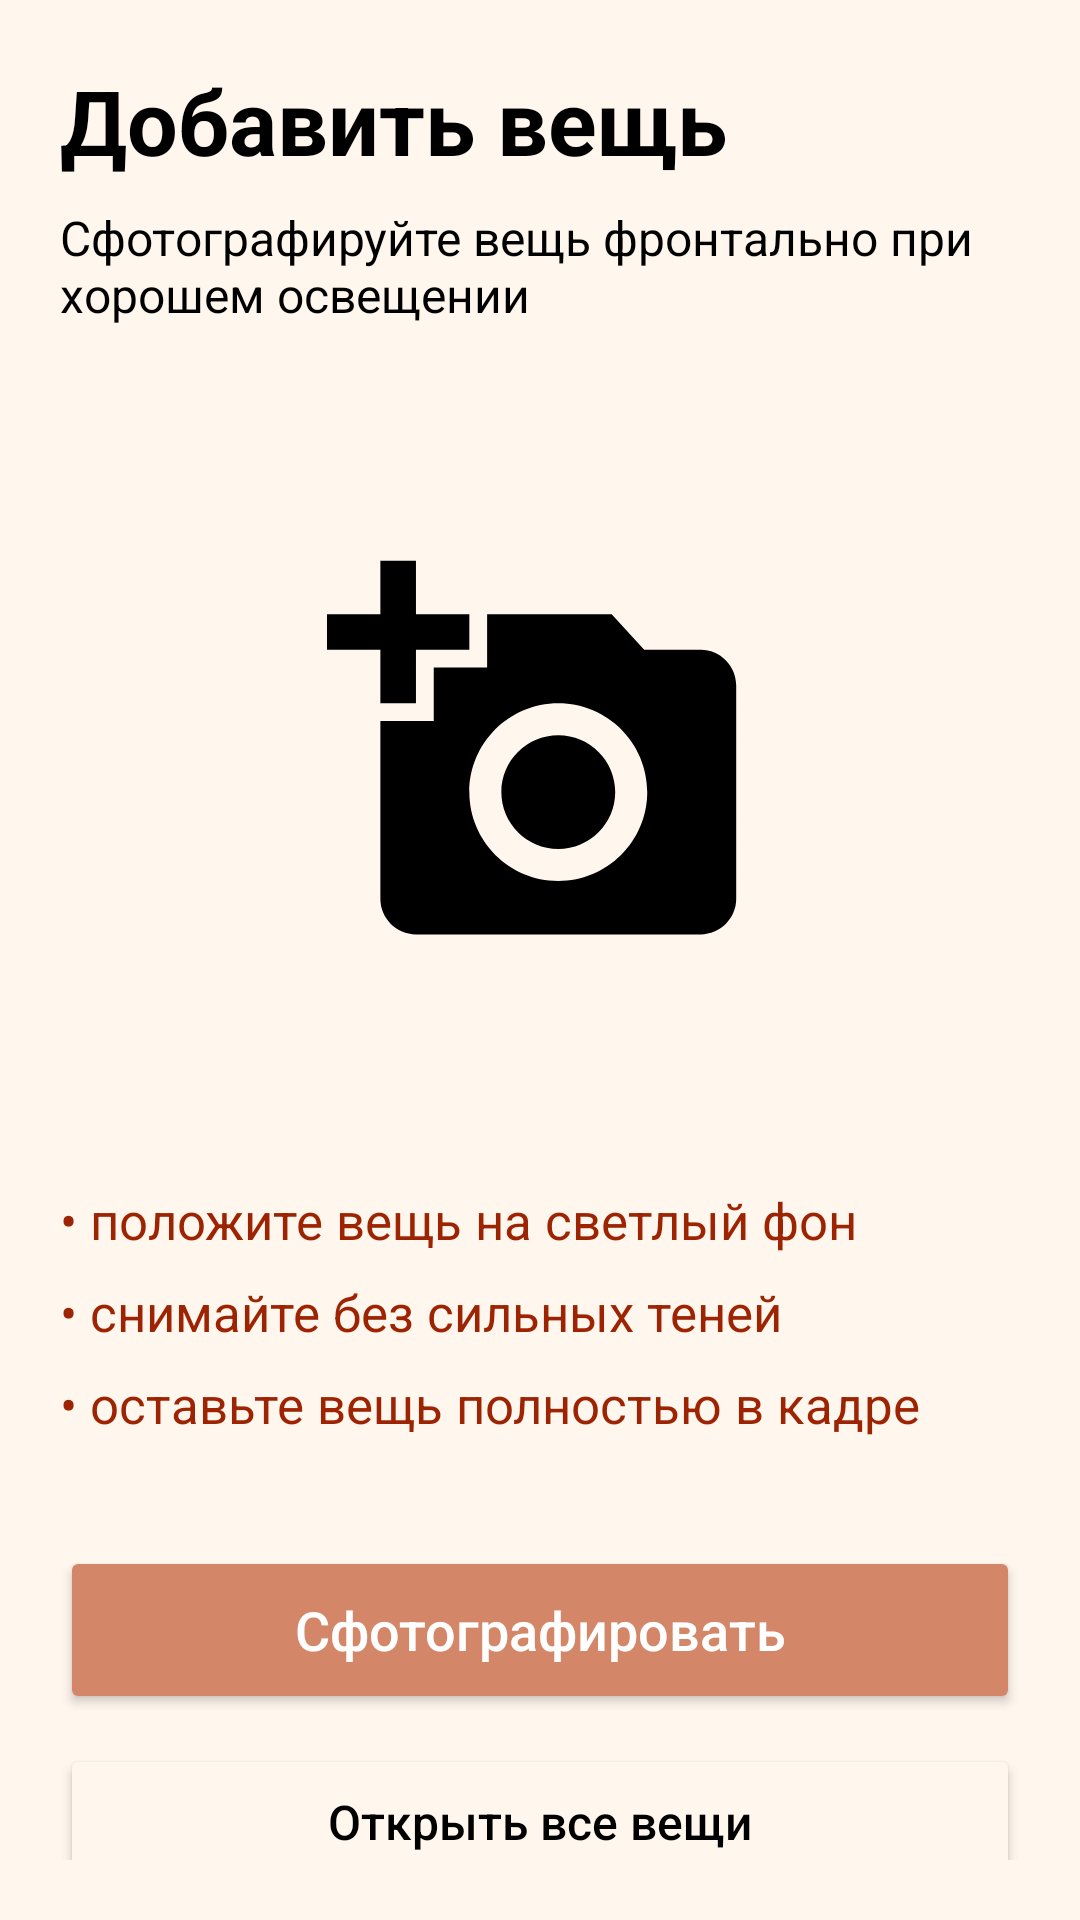

The Android layout XML behind this screen, and the referenced resources:
<!-- AndroidManifest.xml: application theme Theme.App1 -->
<!-- res/layout/fragment_camera_page.xml -->
<?xml version="1.0" encoding="utf-8"?>
<androidx.constraintlayout.widget.ConstraintLayout xmlns:android="http://schemas.android.com/apk/res/android"
    xmlns:app="http://schemas.android.com/apk/res-auto"
    android:layout_width="match_parent"
    android:layout_height="match_parent"
    android:background="@color/beige"
    android:padding="20dp">

    <TextView
        android:id="@+id/cameraTitle"
        android:layout_width="0dp"
        android:layout_height="wrap_content"
        android:text="Добавить вещь"
        android:textColor="@color/black"
        android:textSize="30sp"
        android:textStyle="bold"
        app:layout_constraintEnd_toEndOf="parent"
        app:layout_constraintStart_toStartOf="parent"
        app:layout_constraintTop_toTopOf="parent" />

    <TextView
        android:id="@+id/cameraSubtitle"
        android:layout_width="0dp"
        android:layout_height="wrap_content"
        android:layout_marginTop="8dp"
        android:text="Сфотографируйте вещь фронтально при хорошем освещении"
        android:textColor="@color/gray"
        android:textSize="16sp"
        app:layout_constraintEnd_toEndOf="parent"
        app:layout_constraintStart_toStartOf="parent"
        app:layout_constraintTop_toBottomOf="@id/cameraTitle" />

    <ImageView
        android:id="@+id/cameraIllustration"
        android:layout_width="0dp"
        android:layout_height="0dp"
        android:layout_marginTop="28dp"
        android:background="@drawable/wardrobe_maiki_background"
        android:contentDescription="Камера"
        android:padding="44dp"
        android:scaleType="fitCenter"
        android:src="@drawable/baseline_add_a_photo_24"
        app:layout_constraintDimensionRatio="1:1"
        app:layout_constraintEnd_toEndOf="parent"
        app:layout_constraintStart_toStartOf="parent"
        app:layout_constraintTop_toBottomOf="@id/cameraSubtitle"
        app:layout_constraintWidth_percent="0.72" />

    <LinearLayout
        android:id="@+id/cameraTips"
        android:layout_width="0dp"
        android:layout_height="wrap_content"
        android:layout_marginTop="28dp"
        android:orientation="vertical"
        app:layout_constraintEnd_toEndOf="parent"
        app:layout_constraintStart_toStartOf="parent"
        app:layout_constraintTop_toBottomOf="@id/cameraIllustration">

        <TextView
            style="@style/CameraTipText"
            android:text="• положите вещь на светлый фон" />

        <TextView
            style="@style/CameraTipText"
            android:text="• снимайте без сильных теней" />

        <TextView
            style="@style/CameraTipText"
            android:text="• оставьте вещь полностью в кадре" />
    </LinearLayout>

    <Button
        android:id="@+id/takePhotoButton"
        android:layout_width="0dp"
        android:layout_height="56dp"
        android:layout_marginTop="28dp"
        android:backgroundTint="@color/pastel_orange"
        android:text="Сфотографировать"
        android:textAllCaps="false"
        android:textColor="@color/white"
        android:textSize="18sp"
        app:layout_constraintEnd_toEndOf="parent"
        app:layout_constraintStart_toStartOf="parent"
        app:layout_constraintTop_toBottomOf="@id/cameraTips" />

    <Button
        android:id="@+id/openWardrobeFromCameraButton"
        android:layout_width="0dp"
        android:layout_height="52dp"
        android:layout_marginTop="10dp"
        android:backgroundTint="@color/light_gray"
        android:text="Открыть все вещи"
        android:textAllCaps="false"
        android:textColor="@color/black"
        android:textSize="16sp"
        app:layout_constraintEnd_toEndOf="parent"
        app:layout_constraintStart_toStartOf="parent"
        app:layout_constraintTop_toBottomOf="@id/takePhotoButton" />

</androidx.constraintlayout.widget.ConstraintLayout>
<!-- resources referenced by this layout -->
<resources>
  <color name="beige">#FFF6EE</color>
  <color name="black">#FF000000</color>
  <color name="gray">#FF000000</color>
  <color name="light_gray">#FFF6EE</color>
  <color name="pastel_orange">#D48668</color>
  <color name="white">#FFFFFFFF</color>
  <!-- drawable baseline_add_a_photo_24 (drawable) -->
  <vector xmlns:android="http://schemas.android.com/apk/res/android" android:height="24dp" android:tint="@color/black" android:viewportHeight="24" android:viewportWidth="24" android:width="24dp">
        
      <path android:fillColor="@color/white" android:pathData="M3,4V1h2v3h3v2H5v3H3V6H0V4H3zM6,10V7h3V4h7l1.83,2H21c1.1,0 2,0.9 2,2v12c0,1.1 -0.9,2 -2,2H5c-1.1,0 -2,-0.9 -2,-2V10H6zM13,19c2.76,0 5,-2.24 5,-5s-2.24,-5 -5,-5s-5,2.24 -5,5S10.24,19 13,19zM9.8,14c0,1.77 1.43,3.2 3.2,3.2s3.2,-1.43 3.2,-3.2s-1.43,-3.2 -3.2,-3.2S9.8,12.23 9.8,14z"/>
      
  </vector>
  <!-- drawable wardrobe_maiki_background (drawable) -->
  <?xml version="1.0" encoding="utf-8"?>
  <selector xmlns:android="http://schemas.android.com/apk/res/android">
      <item>
          <shape android:shape="rectangle">
              <corners android:radius="50dp"/>
              <solid android:color="@color/light_gray"/>
  
          </shape>
      </item>
  </selector>
  <style name="CameraTipText">
          <item name="android:layout_width">match_parent</item>
          <item name="android:layout_height">wrap_content</item>
          <item name="android:layout_marginBottom">8dp</item>
          <item name="android:textColor">@color/bestvar</item>
          <item name="android:textSize">17sp</item>
      </style>
  <style name="Theme.App1" parent="Base.Theme.App1" />
  <color name="bestvar">#9D2403</color>
  <style name="Base.Theme.App1" parent="Theme.Material3.DayNight.NoActionBar">
          <item name="android:windowBackground">@color/beige</item>
          <item name="android:statusBarColor">@color/pastel_orange</item>
          <item name="android:navigationBarColor">@color/beige</item>
          <item name="android:windowLightStatusBar">false</item>
          <item name="android:windowLightNavigationBar">true</item>
          <item name="colorPrimary">@color/pastel_orange</item>
          <item name="colorOnPrimary">@color/white</item>
          <item name="colorSecondary">@color/pastel_orange</item>
          <item name="colorOnSecondary">@color/white</item>
          <item name="colorSurface">@color/white</item>
          <item name="colorOnSurface">@color/black</item>
          <item name="colorSurfaceVariant">@color/beige</item>
          <item name="colorOnSurfaceVariant">@color/black</item>
          <item name="android:colorAccent">@color/pastel_orange</item>
      </style>
</resources>
